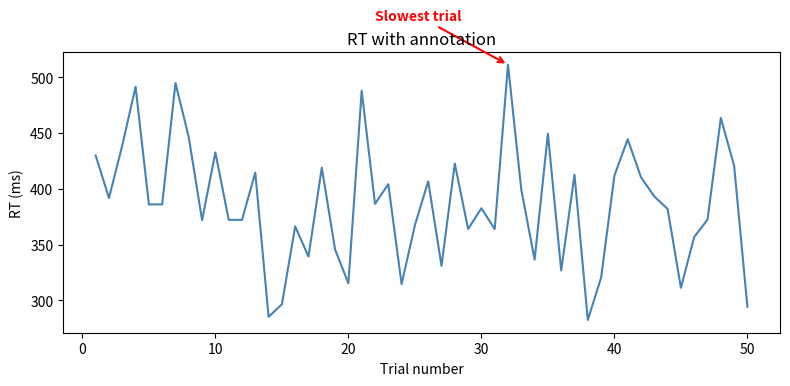

Here is the Python script that generated this plot:
"""Week 07 · matplotlib — Annotations and Saving

Extracted from: week-07-data_visualization_with_matplotlib.md
"""

import numpy as np
import matplotlib.pyplot as plt

np.random.seed(42)
trials = np.arange(1, 51)
rts = np.random.normal(loc=400, scale=60, size=50)

fig, ax = plt.subplots(figsize=(8, 4))
ax.plot(trials, rts, color="steelblue", linewidth=1.5)

# Annotate the slowest trial
ax.annotate(
    "Slowest trial",
    xy=(trials[rts.argmax()], rts.max()),
    xytext=(trials[rts.argmax()] - 10, rts.max() + 40),
    arrowprops=dict(arrowstyle="->", color="red", lw=1.5),
    fontsize=10, color="red", fontweight="bold",
)

ax.set_xlabel("Trial number")
ax.set_ylabel("RT (ms)")
ax.set_title("RT with annotation")
plt.tight_layout()

fig.savefig("summary_figure.png", dpi=150, bbox_inches="tight")
print("Saved summary_figure.png")

plt.show()
